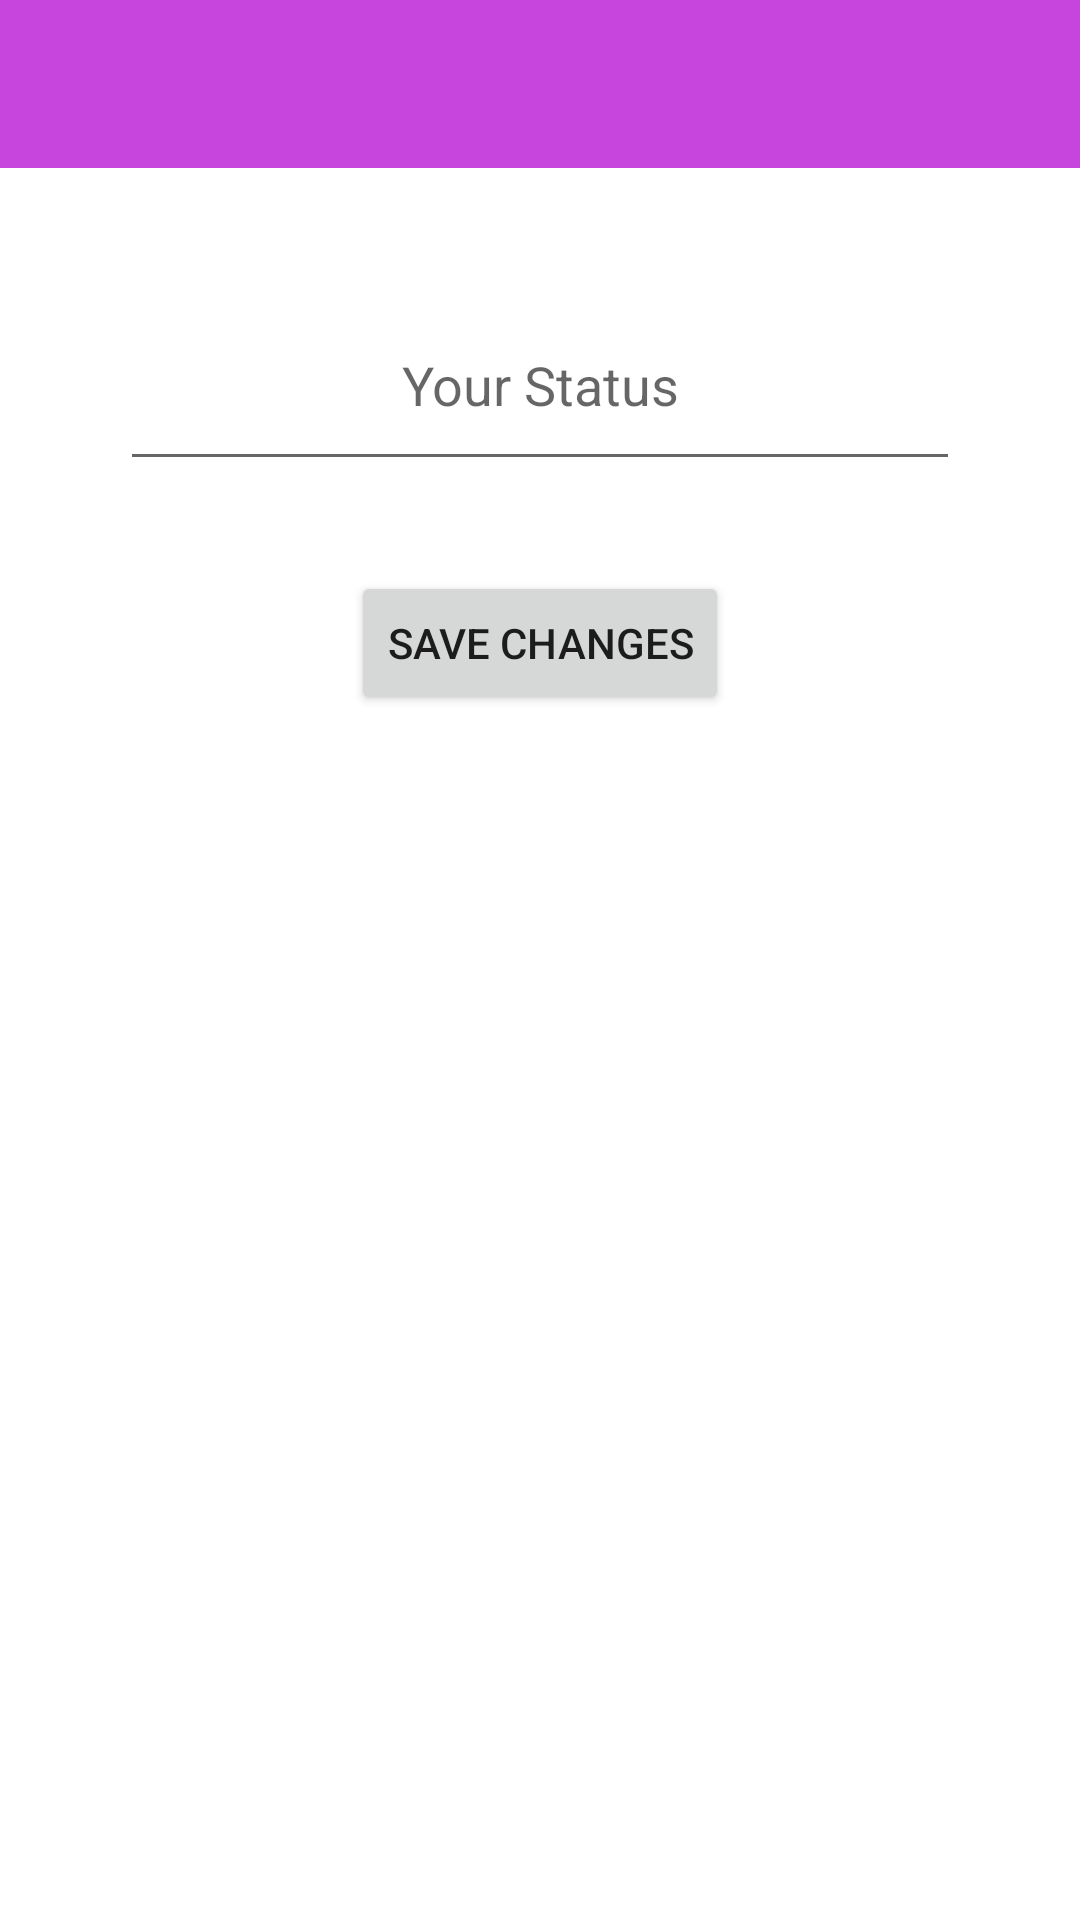

Write the Android layout XML for this screen, with the resource values it uses.
<!-- AndroidManifest.xml: application theme Theme.Firsebase_login_signup -->
<!-- res/layout/activity_status.xml -->
<?xml version="1.0" encoding="utf-8"?>
<LinearLayout xmlns:android="http://schemas.android.com/apk/res/android"
    xmlns:app="http://schemas.android.com/apk/res-auto"
    xmlns:tools="http://schemas.android.com/tools"
    android:layout_width="match_parent"
    android:layout_height="match_parent"
    android:orientation="vertical"
    tools:context=".StatusActivity">
    <include layout="@layout/app_bar" android:id="@+id/status_app_bar"/>

    <EditText
        android:hint="Your Status"
        android:layout_width="match_parent"
        android:layout_height="wrap_content"
        android:id="@+id/your_status"
        android:gravity="center"
        android:layout_marginTop="40dp"
        android:paddingVertical="20dp"
        android:layout_marginHorizontal="40dp"
        android:layout_gravity="center"/>
    <Button
        android:id="@+id/status_button"
        android:layout_width="wrap_content"
        android:layout_height="wrap_content"
        android:layout_marginTop="30dp"
        android:layout_gravity="center"
        android:text="Save Changes"/>

</LinearLayout>
<!-- res/layout/app_bar.xml (included above) -->
<?xml version="1.0" encoding="utf-8"?>
<androidx.appcompat.widget.Toolbar xmlns:android="http://schemas.android.com/apk/res/android"
    android:layout_width="match_parent"
    android:layout_height="wrap_content"
    xmlns:app="http://schemas.android.com/apk/res-auto"
    android:id="@+id/main_activity_bar"
    app:titleTextColor="@color/white"
    android:background="#C745DD">

</androidx.appcompat.widget.Toolbar>
<!-- resources referenced by this layout -->
<resources>
  <color name="white">#FFFFFFFF</color>
  <style name="Theme.Firsebase_login_signup" parent="Theme.MaterialComponents.DayNight.NoActionBar">
          
          <item name="colorPrimary">@color/purple_500</item>
          <item name="colorPrimaryVariant">@color/purple_700</item>
          <item name="colorOnPrimary">@color/white</item>
          
          <item name="colorSecondary">@color/teal_200</item>
          <item name="colorSecondaryVariant">@color/teal_700</item>
          <item name="colorOnSecondary">@color/black</item>
          
          <item name="android:statusBarColor" tools:targetApi="l">?attr/colorPrimaryVariant</item>
          
      </style>
  <color name="purple_500">#FF6200EE</color>
  <color name="purple_700">#FF3700B3</color>
  <color name="teal_200">#FF03DAC5</color>
  <color name="teal_700">#FF018786</color>
  <color name="black">#FF000000</color>
</resources>
